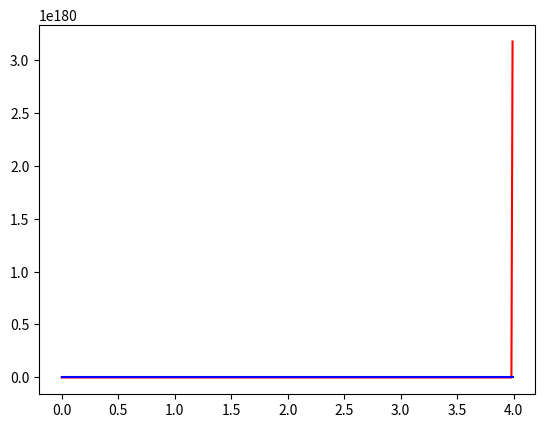

Here is the Python script that generated this plot:
import numpy as np
import matplotlib.pyplot as plt
import sympy

t0=0  # initial time
tf=4 # final time
dt=0.01  # time step
vt = 6.8
g = 9.8
D=(g/vt**2)
t = np.arange(t0,tf, dt) 
a = np.empty(np.size(t))
v= np.empty(np.size(t))
y= np.empty(np.size(t))

for i in range(np.size(t)-1):
    a[i] = g - D*v[i]*np.abs(v[i])
    v[i+1]=v[i]+a[i]*dt  
    y[i+1]=y[i]+v[i]*dt  


# Find the index of the value in t that is closest to 1
index = np.argmin(np.abs(t - 1))

# Use this index to get the corresponding speed from v
speed_at_t1 = v[index]

print("The speed at t=1 is", speed_at_t1)

plt.plot(t,a,"r-")
plt.plot(t,v,"b-")
plt.show()
